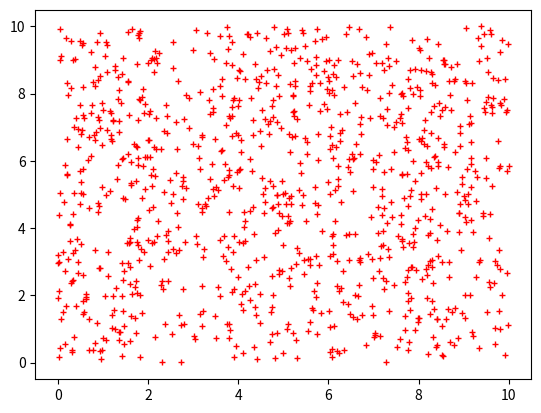

Write Python code to recreate this figure.
# RandomTest
# [redacted]
# Updated 11/3/2021

# Import necessary packages
from math import sqrt, exp, factorial
from random import random
import matplotlib.pyplot as plt

# Print a list of pseudo-random numbers ranging from 0-1
for i in range(20):
    print(random())

print("\n\n")

# Print a list of pseudo-random integers ranging from 0-9
for i in range(50):
    print(int(10*random()))

# Plot a certain number of points on an xy-plane with pseudo-random x and y
# values ranging from 0 to a specified maximum
#******************************************************************************
points = 1000 # Determines the number of points in the plot
max = 10 # Determines the upper bound for the pseudo-random values
x = [0]*points # Lists that store the x and y positions of the points to be plotted
y = [0]*points #

# Assigns pseudo-random x and y values
for i in range(points):
    x[i] = max*random()
    y[i] = max*random()
    
# Plot the points
plt.plot(x, y, marker="+", markersize=5, color="red", linestyle="None")
plt.show()
#******************************************************************************